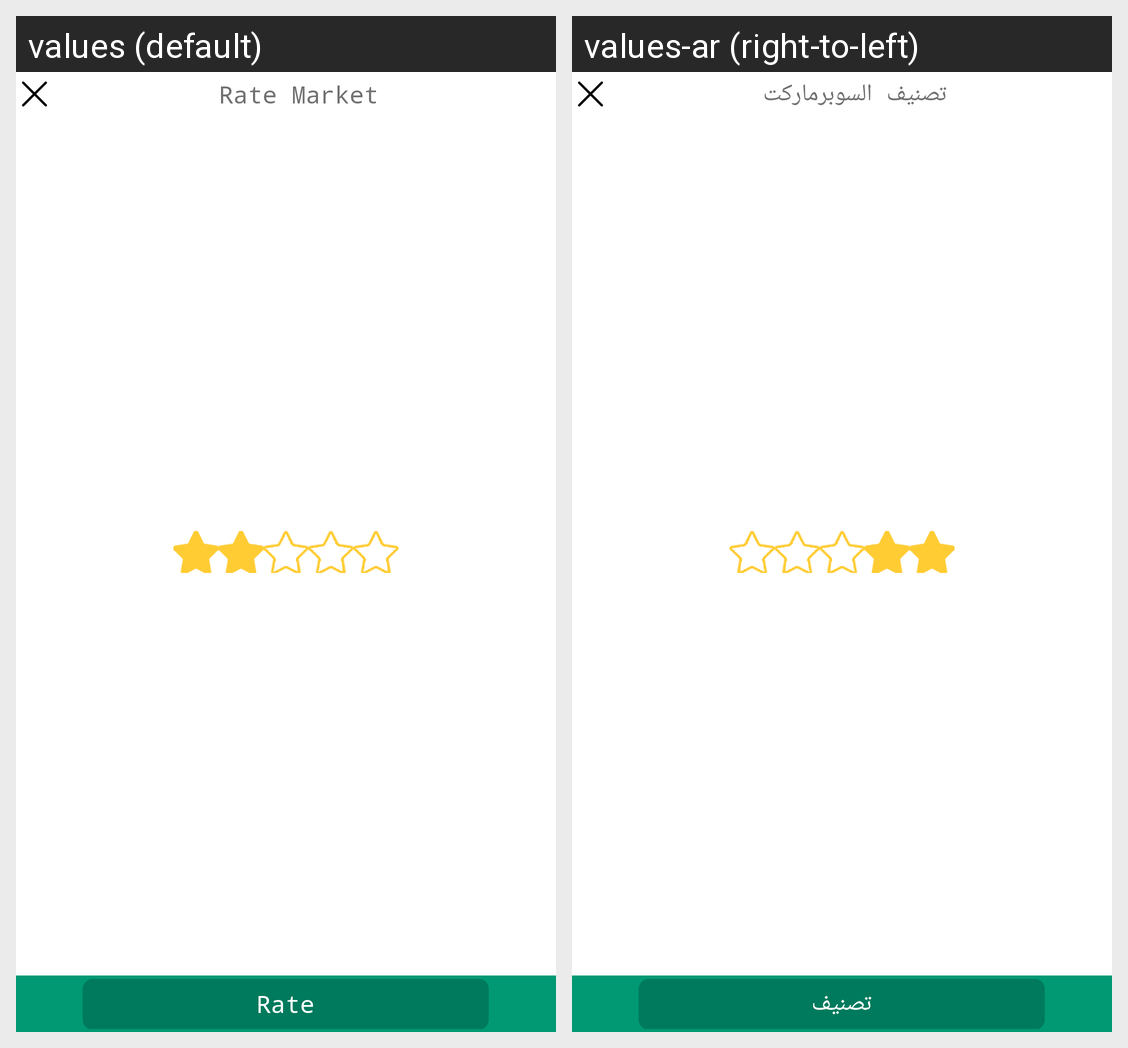

For this localized Android screen grid, give each drawn string resource with its value in every locale shown.
Android screen res/layout/rate_dialog.xml rendered under 2 locales, left to right: values (default), values-ar (right-to-left). Device: Nexus 5 (rendered at 1080×1920; each locale shown at half size, 540×960, under a caption strip naming it); theme AppTheme.
Strings drawn on this screen, with the default value and each locale's value (text and hints the layout hard-codes, and strings that could not be matched under every locale, appear in the picture but are not listed):

rate_market
  values: Rate Market
  values-ar: تصنيف السوبرماركت

rate
  values: Rate
  values-ar: تصنيف
